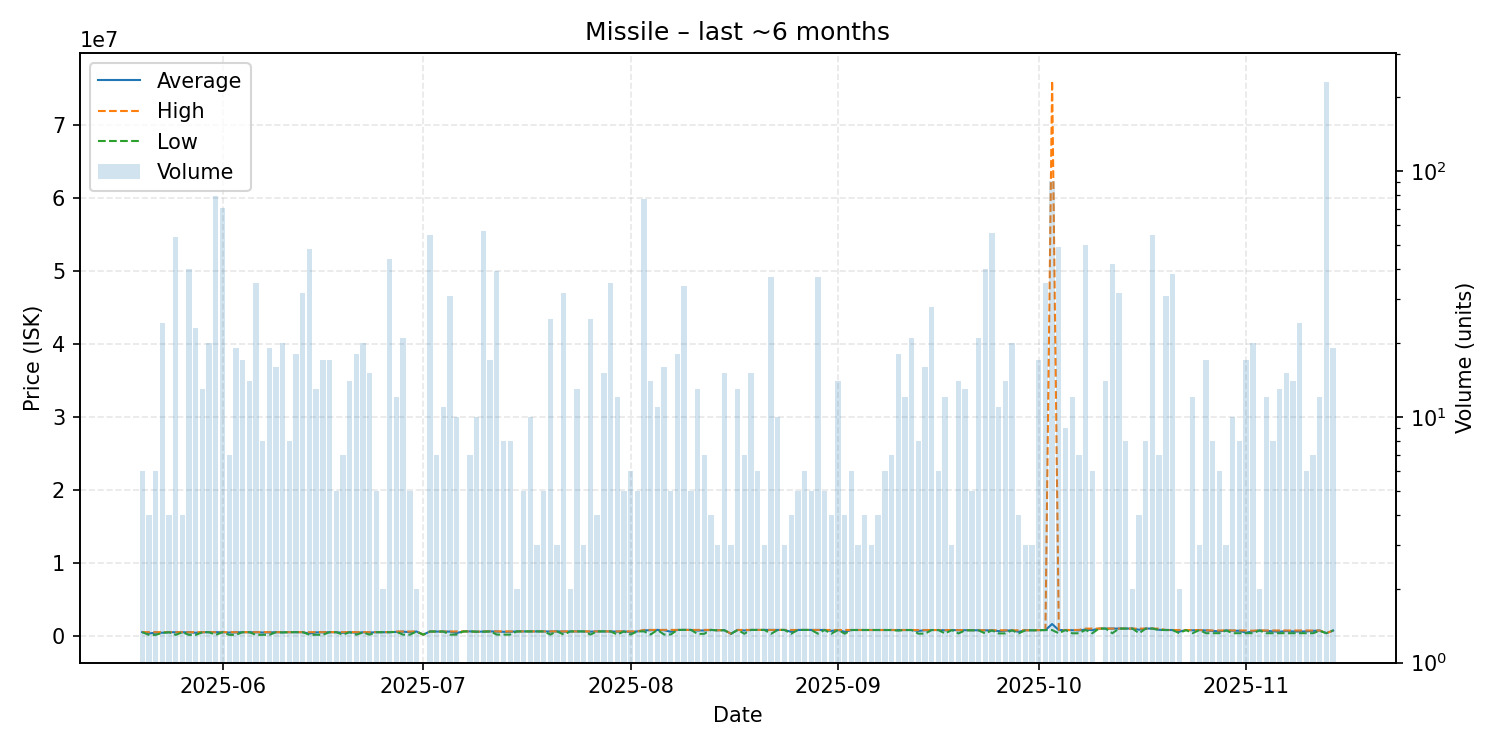

The table this chart was drawn from, first rows:
date, average, highest, lowest, order_count, volume
2025-05-20, 498950, 499000, 498900, 6, 6
2025-05-21, 309550, 499000, 120100, 4, 4
2025-05-22, 429183, 489000, 120100, 6, 6
2025-05-23, 410667, 489000, 400000, 15, 24
2025-05-24, 486750, 489000, 480000, 4, 4
2025-05-25, 473324, 480000, 120500, 6, 54
2025-05-26, 480000, 480000, 480000, 4, 4
2025-05-27, 476450, 489000, 122000, 13, 40
2025-05-28, 408304, 489000, 122000, 10, 23
2025-05-29, 484615, 485000, 484000, 10, 13
2025-05-30, 485000, 485000, 485000, 19, 20
2025-05-31, 482443, 489000, 123000, 12, 79
2025-06-01, 488986, 489000, 488000, 3, 71
2025-06-02, 436714, 489000, 124000, 6, 7
2025-06-03, 469789, 489000, 124000, 11, 19
2025-06-04, 488941, 489000, 488000, 14, 17
2025-06-05, 489000, 489000, 489000, 14, 14
2025-06-06, 478600, 489000, 126000, 12, 35
2025-06-07, 443750, 489000, 127000, 7, 8
2025-06-08, 450947, 489000, 128000, 17, 19
2025-06-09, 488875, 489000, 488000, 12, 16
2025-06-10, 469450, 489000, 450000, 13, 20
2025-06-11, 489000, 489000, 489000, 8, 8
2025-06-12, 489000, 489000, 489000, 18, 18
2025-06-13, 489000, 489000, 489000, 18, 32
2025-06-14, 302500, 489000, 131000, 19, 48
2025-06-15, 461231, 488000, 136000, 13, 13
2025-06-16, 467471, 488000, 136000, 11, 17
2025-06-17, 488706, 489000, 488000, 17, 17
2025-06-18, 489000, 489000, 489000, 5, 5
2025-06-19, 391543, 489000, 147900, 6, 7
2025-06-20, 489000, 489000, 489000, 3, 14
2025-06-21, 413000, 489000, 148000, 10, 18
2025-06-22, 475345, 489000, 450000, 16, 20
2025-06-23, 436133, 489000, 151000, 12, 15
2025-06-24, 488960, 489000, 488900, 5, 5
2025-06-25, 488500, 489000, 488000, 2, 2
2025-06-26, 489445, 498800, 489000, 3, 44
2025-06-27, 530733, 579000, 529100, 7, 12
2025-06-28, 558633, 579000, 151300, 9, 21
2025-06-29, 493420, 578950, 151300, 5, 5
2025-06-30, 578950, 579000, 578900, 2, 2
2025-07-01, 151300, 151300, 151300, 1, 1
2025-07-02, 579235, 580000, 579000, 7, 55
2025-07-03, 580000, 580000, 580000, 7, 7
2025-07-04, 580000, 580000, 580000, 5, 11
2025-07-05, 566319, 580000, 155900, 11, 31
2025-07-06, 375600, 596000, 158400, 6, 10
2025-07-07, 596000, 596000, 596000, 1, 1
2025-07-08, 595986, 596000, 595900, 7, 7
2025-07-09, 550400, 550400, 550400, 10, 10
2025-07-10, 580000, 596000, 550400, 16, 57
2025-07-11, 595994, 596000, 595900, 17, 17
2025-07-12, 562492, 596000, 160400, 18, 39
2025-07-13, 541550, 596000, 160400, 8, 8
2025-07-14, 541488, 595900, 160400, 7, 8
2025-07-15, 596000, 596000, 596000, 2, 2
2025-07-16, 596000, 596000, 596000, 5, 5
2025-07-17, 596000, 596000, 596000, 8, 10
2025-07-18, 593667, 595500, 590000, 3, 3
... 119 more rows
